Labelled photos from "dataset_processed", an image-classification folder in snehadpatel/Local-Vegetable-Variety-Classifier. The possible labels are: green chilli Marcha, ladies finger, pointed gourd, ivy gourd, peas.

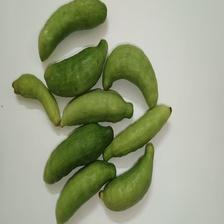
Label: ivy gourd

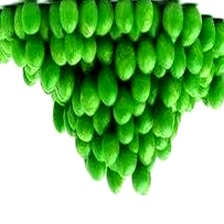
Label: peas

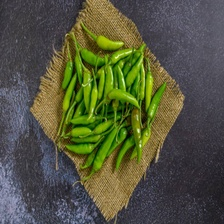
Label: green chilli Marcha

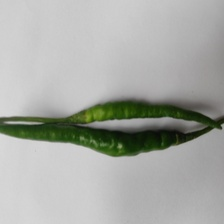
Label: green chilli Marcha

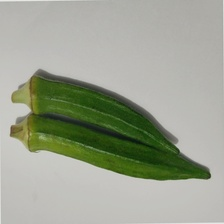
Label: ladies finger

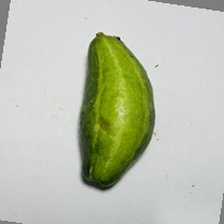
Label: pointed gourd
